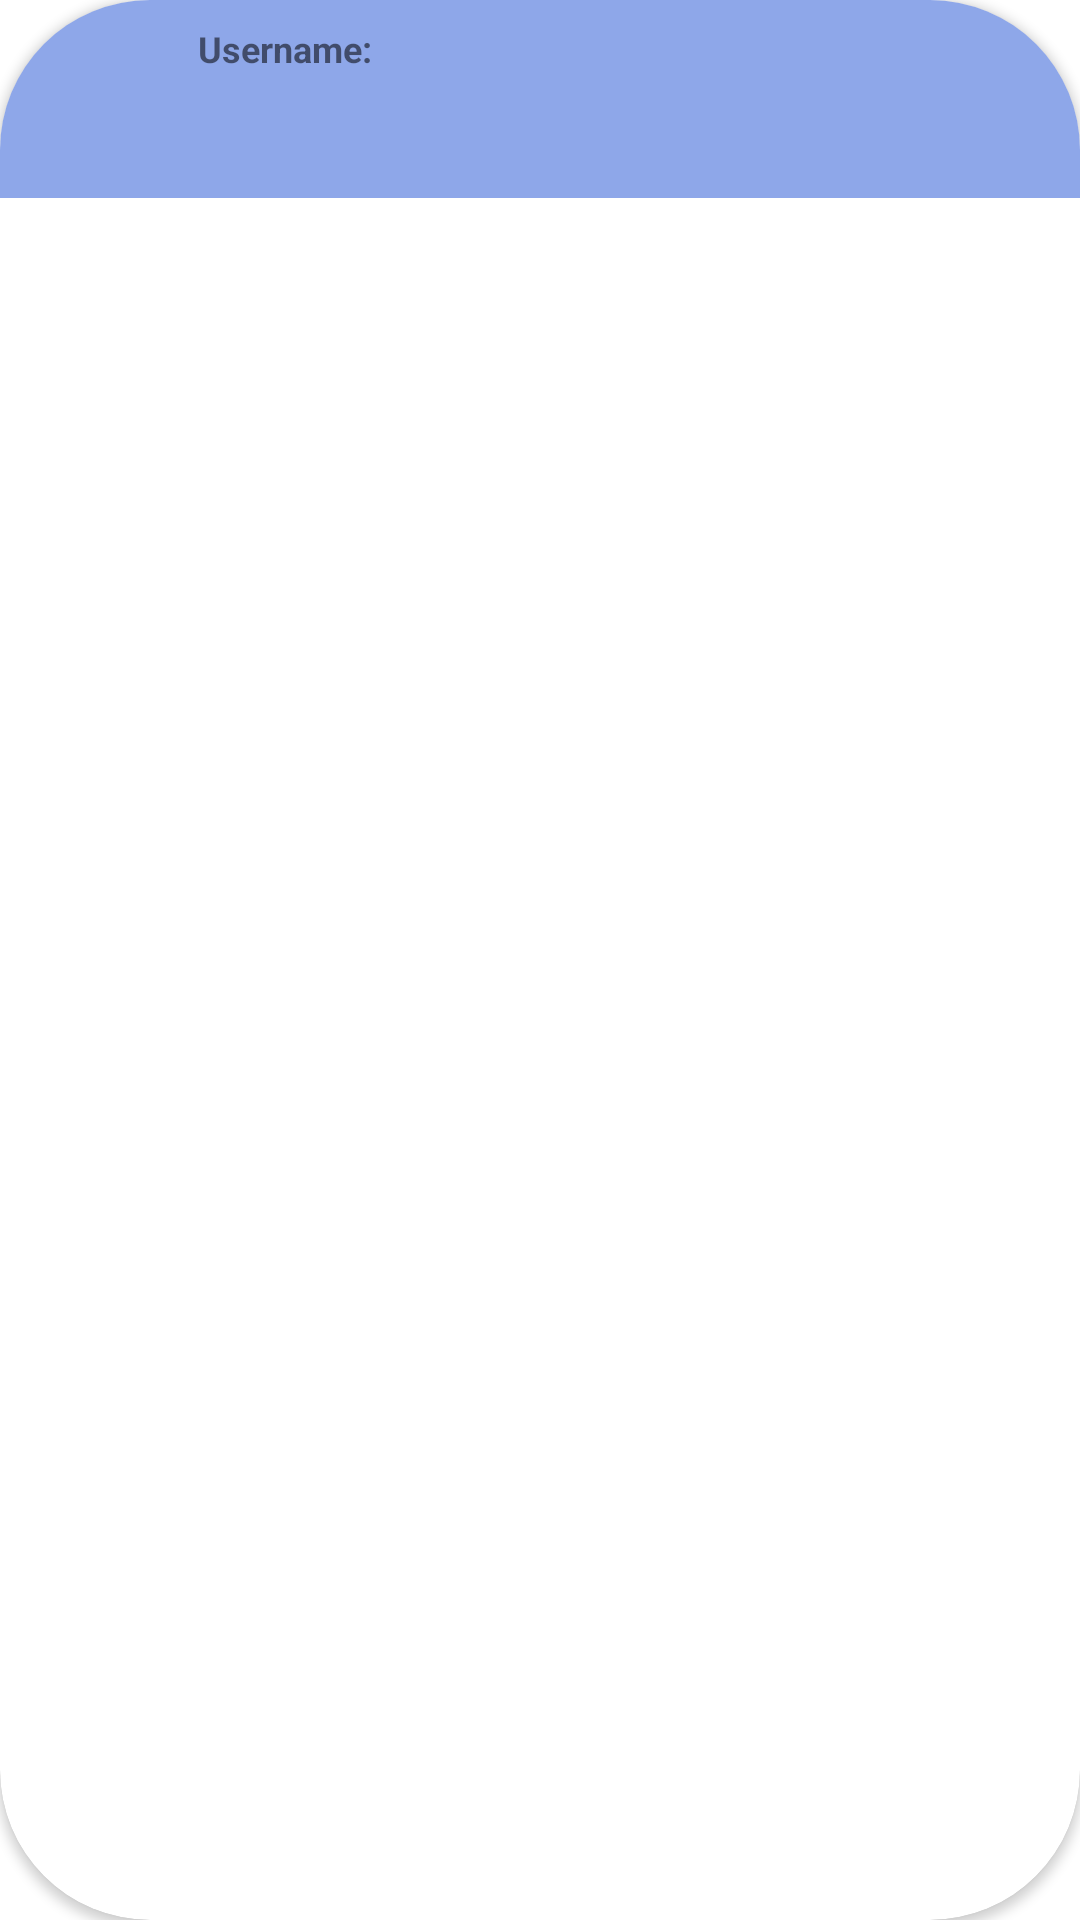

Android layout source for this screen:
<!-- AndroidManifest.xml: application theme Theme.GithubUser -->
<!-- res/layout/cardlist.xml -->
<?xml version="1.0" encoding="utf-8"?>
<androidx.cardview.widget.CardView xmlns:android="http://schemas.android.com/apk/res/android"
        xmlns:card_view="http://schemas.android.com/apk/res-auto"
        xmlns:tools="http://schemas.android.com/tools"
        android:id="@+id/card_view"
        android:layout_width="match_parent"
        android:layout_height="wrap_content"
        android:layout_gravity="center"
        android:layout_marginStart="8dp"
        android:layout_marginTop="15dp"
        android:layout_marginEnd="8dp"
        android:layout_marginBottom="4dp"
        card_view:cardCornerRadius="50dp">

        <androidx.constraintlayout.widget.ConstraintLayout
            android:layout_width="match_parent"
            android:layout_height="wrap_content"
            android:padding="8dp"
            android:background="@color/bg_third">

            <ImageView
                android:id="@+id/img_item_photo"
                android:layout_width="50dp"
                android:layout_height="50dp"
                card_view:layout_constraintBottom_toBottomOf="parent"
                card_view:layout_constraintStart_toStartOf="parent"
                card_view:layout_constraintTop_toTopOf="parent"
                tools:src="@tools:sample/avatars" />

            <TextView
                android:id="@+id/tv_username"
                android:layout_width="0dp"
                android:layout_height="wrap_content"
                android:layout_marginStart="8dp"
                android:layout_marginEnd="8dp"
                android:layout_toEndOf="@id/img_item_photo"
                android:textSize="12sp"
                android:textStyle="bold"
                card_view:layout_constraintEnd_toEndOf="parent"
                card_view:layout_constraintStart_toEndOf="@+id/img_item_photo"
                card_view:layout_constraintTop_toTopOf="@+id/img_item_photo"
                android:text="Username: "/>

            <TextView
                android:id="@+id/tv_item_name"
                android:layout_width="0dp"
                android:layout_height="0dp"
                android:layout_marginStart="8dp"
                android:ellipsize="end"
                android:maxLines="5"
                card_view:layout_constraintBottom_toBottomOf="@+id/img_item_photo"
                card_view:layout_constraintEnd_toEndOf="@+id/tv_username"
                card_view:layout_constraintStart_toStartOf="@+id/tv_username"
                card_view:layout_constraintTop_toBottomOf="@+id/tv_username"
                card_view:layout_constraintVertical_bias="0.0"
                android:layout_toEndOf="@id/img_item_photo"
                android:textSize="23sp"
                android:textStyle="bold"
                tools:text="item_name" />

        </androidx.constraintlayout.widget.ConstraintLayout>
</androidx.cardview.widget.CardView>
<!-- resources referenced by this layout -->
<resources>
  <color name="bg_third">#8EA7E9</color>
  <style name="Theme.GithubUser" parent="Theme.MaterialComponents.DayNight.NoActionBar">
          
          <item name="colorPrimary">@color/bg_primary</item>
          <item name="colorPrimaryVariant">#0A2B4D</item>
          <item name="colorOnPrimary">@color/white</item>
          
          <item name="colorSecondary">@color/teal_200</item>
          <item name="colorSecondaryVariant">@color/teal_700</item>
          <item name="colorOnSecondary">@color/black</item>
          
          <item name="android:statusBarColor">@color/bg_primary</item>
          
          <item name="android:editTextColor">@android:color/white</item>
      </style>
  <color name="bg_primary">#0A2647</color>
  <color name="white">#FFFFFFFF</color>
  <color name="teal_200">#FF03DAC5</color>
  <color name="teal_700">#FF018786</color>
  <color name="black">#FF000000</color>
</resources>
